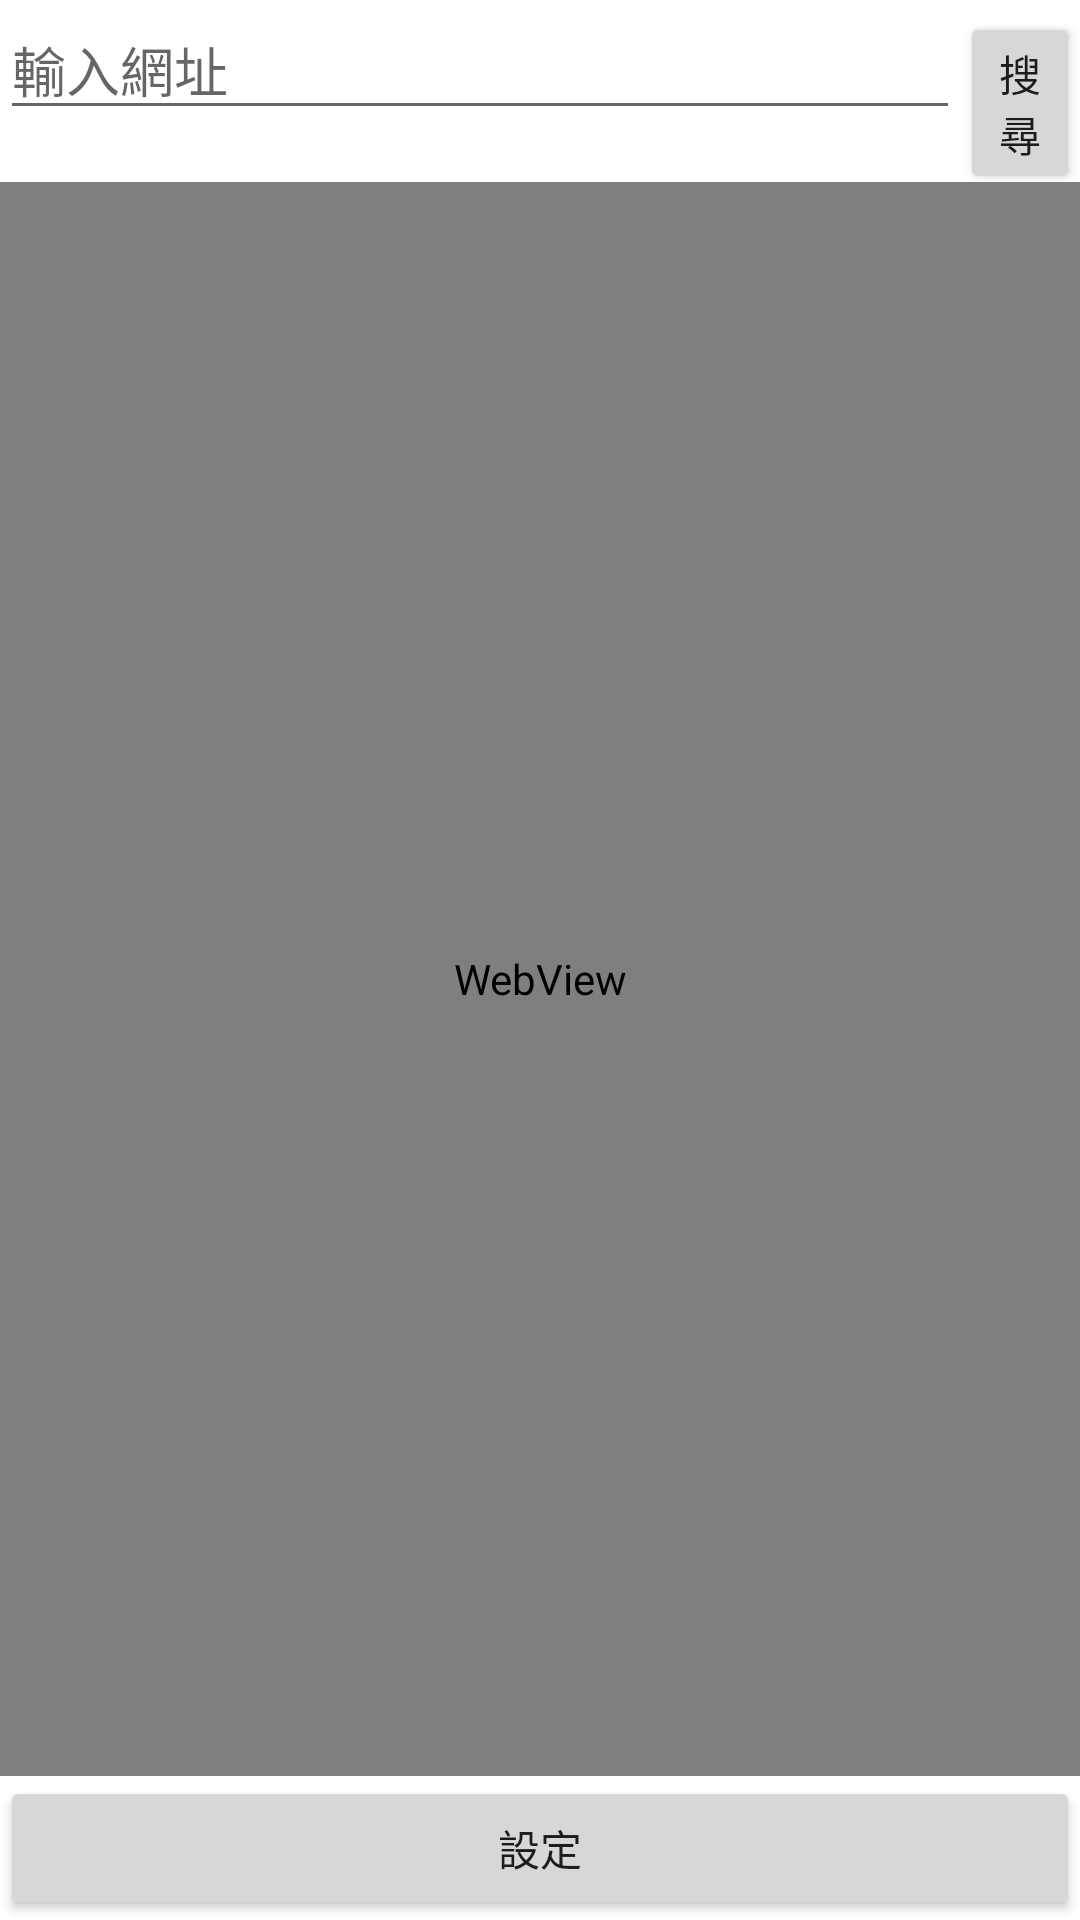

Here is an Android app screen rendered from its layout file. Give the layout XML and the strings, colors and styles it references.
<!-- AndroidManifest.xml: application theme Theme.Kesan -->
<!-- res/layout/activity_main.xml -->
<?xml version="1.0" encoding="utf-8"?>
<androidx.constraintlayout.widget.ConstraintLayout xmlns:android="http://schemas.android.com/apk/res/android"
    xmlns:app="http://schemas.android.com/apk/res-auto"
    xmlns:tools="http://schemas.android.com/tools"
    android:layout_width="match_parent"
    android:layout_height="match_parent"
    tools:context=".MainActivity"
    android:background="@android:color/white">

    <LinearLayout
        android:layout_width="fill_parent"
        android:layout_height="fill_parent"
        android:orientation="vertical"
        tools:ignore="MissingConstraints">

        <LinearLayout
            android:orientation="horizontal"
            android:layout_width="fill_parent"
            android:layout_height="wrap_content" >

            <EditText
                android:id="@+id/EditTextAddress"
                android:layout_width="320dp"
                android:layout_height="wrap_content"
                android:hint="輸入網址"
                android:textColor="#000000" />

            <Button
                android:id="@+id/btnSearch"
                android:layout_width="wrap_content"
                android:layout_height="wrap_content"
                android:text="搜尋" />

        </LinearLayout>

        <WebView
            android:layout_weight="2"
            android:id="@+id/webView"
            android:layout_width="fill_parent"
            android:layout_height="fill_parent" >

        </WebView>

        <Button
            android:id="@+id/btnSetting"
            android:layout_width="match_parent"
            android:layout_height="wrap_content"
            android:text="設定" />

    </LinearLayout>
</androidx.constraintlayout.widget.ConstraintLayout>
<!-- resources referenced by this layout -->
<resources>
  <style name="Theme.Kesan" parent="Theme.MaterialComponents.DayNight.DarkActionBar">
          
          <item name="colorPrimary">@color/purple_500</item>
          <item name="colorPrimaryVariant">@color/purple_700</item>
          <item name="colorOnPrimary">@color/white</item>
          
          <item name="colorSecondary">@color/teal_200</item>
          <item name="colorSecondaryVariant">@color/teal_700</item>
          <item name="colorOnSecondary">@color/black</item>
          
          <item name="android:statusBarColor" tools:targetApi="l">?attr/colorPrimaryVariant</item>
          
      </style>
  <!-- not gathered from this repository: default colours our renderer supplied (Android Studio template values) -->
  <color name="purple_500">#FF6200EE</color>
  <color name="purple_700">#FF3700B3</color>
  <color name="teal_200">#FF03DAC5</color>
  <color name="teal_700">#FF018786</color>
  <color name="black">#FF000000</color>
  <color name="white">#FFFFFFFF</color>
</resources>
